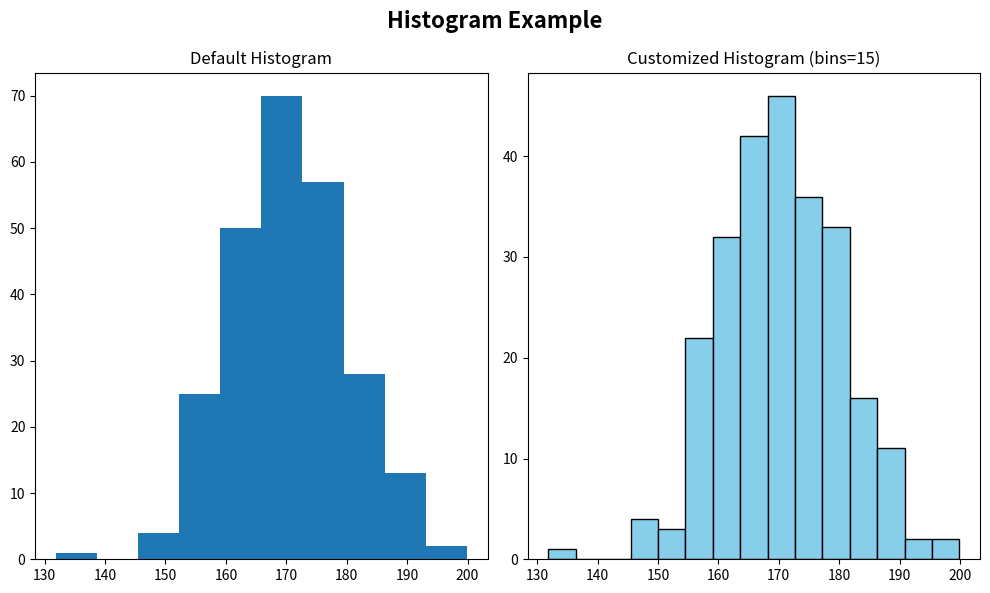

This chart was generated by the following Python code:
import matplotlib.pyplot as plt
import numpy as np

x = np.random.normal(170, 10, 250)

plt.figure(figsize=(10,6))
plt.suptitle("Histogram Example", fontsize=16, fontweight="bold")

plt.subplot(1,2,1)
plt.hist(x)
plt.title("Default Histogram")

plt.subplot(1,2,2)
plt.hist(x, bins=15, color='skyblue', edgecolor='black')
plt.title("Customized Histogram (bins=15)")

plt.tight_layout()
plt.show()
